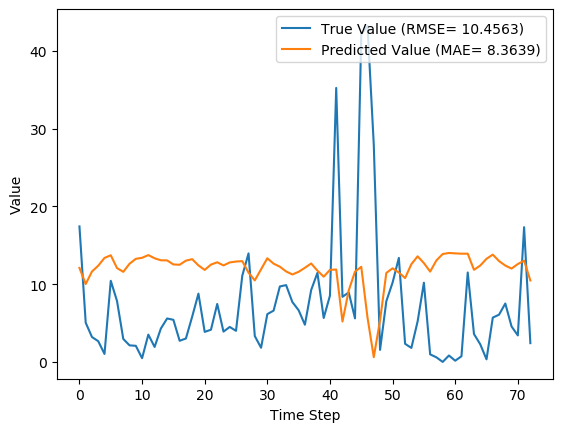

Data behind this chart, as committed beside it:
y_true, y_pred, y_true_scaled, y_pred_scaled
17.43, 12.09, 0.1637, 0.1136
5.039, 10.02, 0.04734, 0.09413
3.203, 11.63, 0.03009, 0.1092
2.666, 12.37, 0.02505, 0.1163
1.029, 13.37, 0.009665, 0.1257
10.43, 13.72, 0.09803, 0.1289
7.83, 12.07, 0.07357, 0.1134
2.951, 11.59, 0.02773, 0.1089
2.13, 12.63, 0.02001, 0.1187
2.073, 13.26, 0.01948, 0.1246
0.4814, 13.39, 0.004524, 0.1258
3.513, 13.74, 0.03301, 0.1291
1.926, 13.33, 0.01809, 0.1252
4.293, 13.07, 0.04034, 0.1228
5.587, 13.05, 0.0525, 0.1227
5.416, 12.54, 0.05089, 0.1178
2.717, 12.5, 0.02553, 0.1174
3.014, 13.02, 0.02832, 0.1224
5.817, 13.21, 0.05466, 0.1242
8.783, 12.42, 0.08253, 0.1167
3.86, 11.83, 0.03627, 0.1112
4.144, 12.52, 0.03894, 0.1176
7.454, 12.81, 0.07004, 0.1204
3.899, 12.41, 0.03663, 0.1166
4.497, 12.79, 0.04226, 0.1202
3.997, 12.91, 0.03756, 0.1213
11.09, 12.96, 0.1042, 0.1218
13.96, 11.48, 0.1312, 0.1078
3.323, 10.48, 0.03122, 0.0985
1.823, 11.91, 0.01713, 0.1119
6.149, 13.33, 0.05777, 0.1252
6.593, 12.64, 0.06195, 0.1188
9.706, 12.25, 0.0912, 0.1151
9.877, 11.64, 0.09281, 0.1093
7.7, 11.25, 0.07235, 0.1057
6.643, 11.59, 0.06242, 0.1089
4.784, 12.11, 0.04495, 0.1138
9.247, 12.66, 0.08689, 0.1189
11.45, 11.74, 0.1076, 0.1103
5.653, 10.96, 0.05312, 0.103
8.521, 11.83, 0.08007, 0.1112
35.23, 11.88, 0.3311, 0.1116
8.371, 5.2, 0.07866, 0.04886
8.937, 9.199, 0.08398, 0.08643
5.6, 11.61, 0.05262, 0.1091
42.11, 12.23, 0.3956, 0.1149
43.21, 5.682, 0.406, 0.05339
27.9, 0.6174, 0.2621, 0.005802
1.549, 5.362, 0.01455, 0.05038
7.801, 11.44, 0.0733, 0.1075
10.2, 12.04, 0.09581, 0.1131
13.38, 11.5, 0.1257, 0.108
2.329, 10.78, 0.02188, 0.1013
1.801, 12.57, 0.01693, 0.1181
5.217, 13.58, 0.04902, 0.1276
10.18, 12.71, 0.09569, 0.1194
0.9729, 11.62, 0.009141, 0.1092
0.59, 13.06, 0.005544, 0.1227
0.0, 13.87, 0.0, 0.1304
0.8257, 14.01, 0.007759, 0.1317
... 13 more rows
